Run: headless pygame with SDL's dummy video driver; simulated clock (each Clock.tick advances the game by its frame time, no real sleeping); random seed 0; keys injected as events and as key.get_pressed() state; no mouse input; restart key R tapped at the start of phases 3 and 4.
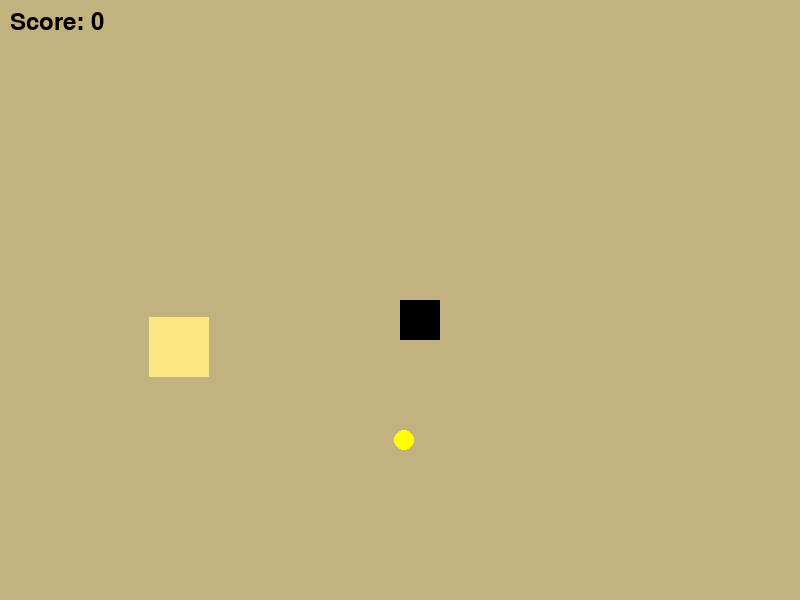
Frame 1 of 4 · flips 1–60 · no input
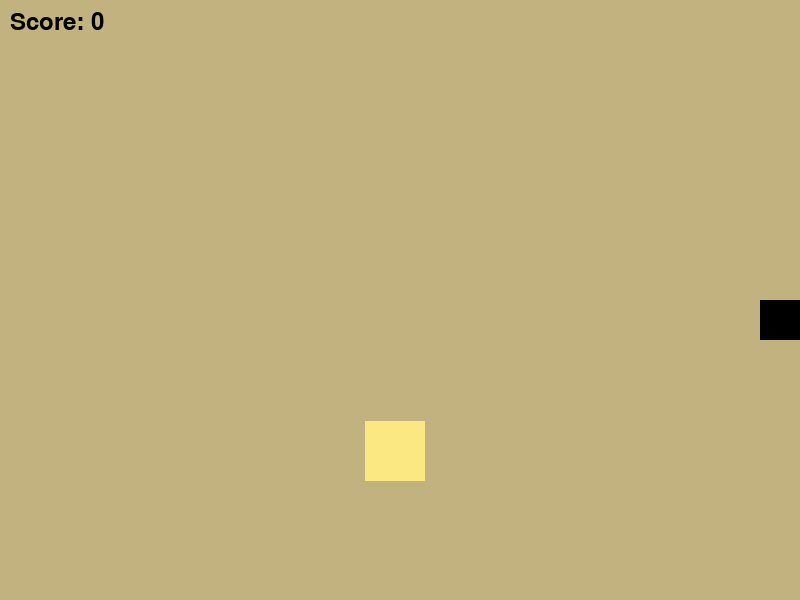
Frame 2 of 4 · flips 61–180 · tapped SPACE, RETURN · held RIGHT (→), D
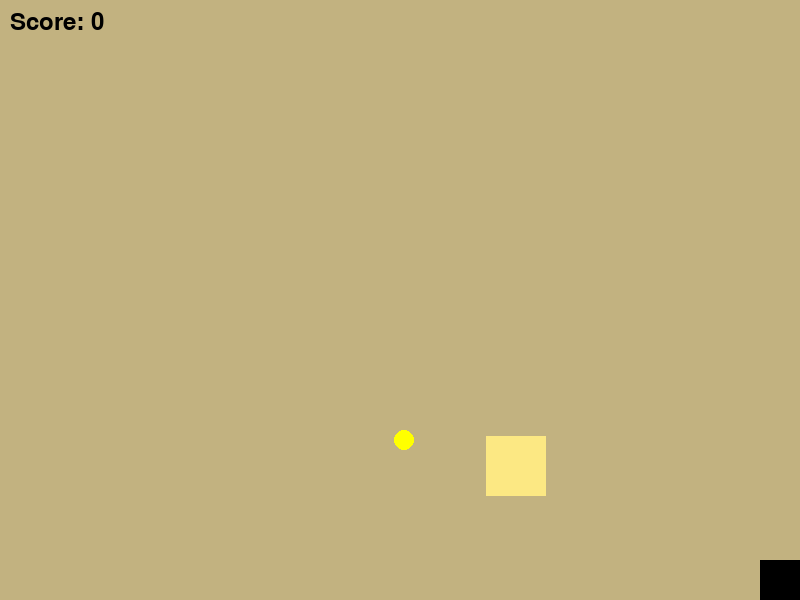
Frame 3 of 4 · flips 181–300 · tapped R · held DOWN (↓), S
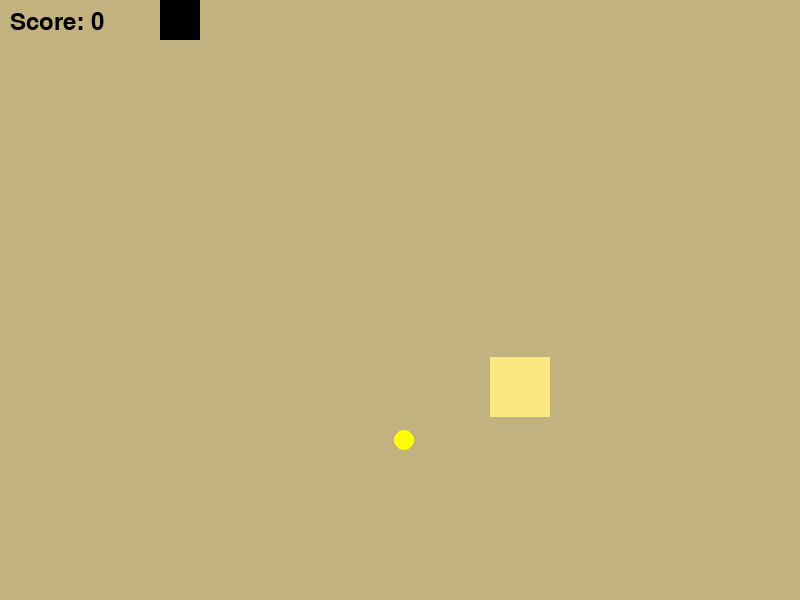
Frame 4 of 4 · flips 301–420 · tapped R · held LEFT (←), A, UP (↑), W

The pygame program that drew these frames:

import pygame
import random
import sys
import math

pygame.init()

SCREEN_WIDTH, SCREEN_HEIGHT = 800, 600
screen = pygame.display.set_mode((SCREEN_WIDTH, SCREEN_HEIGHT))
pygame.display.set_caption("Sandworm Run")

WHITE = (255, 255, 255)
BLACK = (0, 0, 0)
SAND = (194, 178, 128)
RED = (255, 0, 0)
WORM = (252,232,131)
YELLOW = (255, 255, 0)

font = pygame.font.Font(None, 36)

def reset_game():
    global player_pos, score, spice_pos, sandworms
    player_size = 40
    player_pos = [SCREEN_WIDTH // 2, SCREEN_HEIGHT // 2]
    player_speed = 5
    score = 0
    spice_size = 20
    spice_pos = [random.randint(0, SCREEN_WIDTH - spice_size), random.randint(0, SCREEN_HEIGHT - spice_size)]
    sandworms = create_sandworms(1)

def create_sandworms(num_sandworms):
    sandworms = []
    for _ in range(num_sandworms):
        x, y = random.randint(0, SCREEN_WIDTH - 60), random.randint(0, SCREEN_HEIGHT - 60)
        target_x, target_y = random.randint(0, SCREEN_WIDTH), random.randint(0, SCREEN_HEIGHT)
        sandworms.append({'pos': [x, y], 'target': [target_x, target_y], 'speed': min(round(math.sqrt(2*score) + 2),9)})
    return sandworms

player_size = 40
player_pos = [SCREEN_WIDTH // 2, SCREEN_HEIGHT // 2]
player_speed = 5
score = 0
spice_size = 20
spice_pos = [random.randint(0, SCREEN_WIDTH - spice_size), random.randint(0, SCREEN_HEIGHT - spice_size)]
sandworms = create_sandworms(1)

directions = {
    pygame.K_LEFT: (-player_speed, 0),
    pygame.K_RIGHT: (player_speed, 0),
    pygame.K_UP: (0, -player_speed),
    pygame.K_DOWN: (0, player_speed),
}

def update_player_position(player_pos, direction):
    new_x = player_pos[0] + direction[0]
    new_y = player_pos[1] + direction[1]
    new_x = max(0, min(new_x, SCREEN_WIDTH - player_size))
    new_y = max(0, min(new_y, SCREEN_HEIGHT - player_size))
    return [new_x, new_y]

def check_collision(player_pos, sandworm_pos):
    px, py = player_pos
    sx, sy = sandworm_pos
    return (px + player_size > sx and px < sx + 60 and
            py + player_size > sy and py < sy + 60)

def check_spice_collection(player_pos, spice_pos):
    px, py = player_pos
    sx, sy = spice_pos
    return (px + player_size > sx and px < sx + spice_size and
            py + player_size > sy and py < sy + spice_size)

def move_sandworms(sandworms):
    for sandworm in sandworms:
        sx, sy = sandworm['pos']
        tx, ty = sandworm['target']
        dx = tx - sx
        dy = ty - sy
        distance = math.sqrt(dx**2 + dy**2)
        if distance != 0:
            dx /= distance
            dy /= distance
            sx += dx * sandworm['speed']
            sy += dy * sandworm['speed']
        sandworm['pos'] = [sx, sy]
        if distance < 5:
            sandworm['target'] = [random.randint(0, SCREEN_WIDTH), random.randint(0, SCREEN_HEIGHT)]

def game_loop():
    global player_pos, score, spice_pos, sandworms
    running = True
    clock = pygame.time.Clock()
    while running:
        screen.fill(SAND)
        for event in pygame.event.get():
            if event.type == pygame.QUIT:
                running = False
        keys = pygame.key.get_pressed()
        for key, direction in directions.items():
            if keys[key]:
                player_pos = update_player_position(player_pos, direction)
        for sandworm in sandworms:
            if check_collision(player_pos, sandworm['pos']):
                draw_text("Game Over! Press R to restart or Q to quit", RED, SCREEN_WIDTH // 4, SCREEN_HEIGHT // 2)
                pygame.display.flip()
                game_over = True
                while game_over:
                    for event in pygame.event.get():
                        if event.type == pygame.QUIT:
                            game_over = False
                            running = False
                        if event.type == pygame.KEYDOWN:
                            if event.key == pygame.K_q:
                                game_over = False
                                running = False
                            elif event.key == pygame.K_r:
                                reset_game()
                                game_over = False
                                game_loop()
                break
        if check_spice_collection(player_pos, spice_pos):
            score += 1
            spice_pos = [random.randint(0, SCREEN_WIDTH - spice_size), random.randint(0, SCREEN_HEIGHT - spice_size)]
            if score in [2,3,5,8,9,12]:
                sandworms.extend(create_sandworms(1))
        move_sandworms(sandworms)
        pygame.draw.rect(screen, BLACK, (player_pos[0], player_pos[1], player_size, player_size))
        pygame.draw.circle(screen, YELLOW, (spice_pos[0] + spice_size // 2, spice_pos[1] + spice_size // 2), spice_size // 2)
        for sandworm in sandworms:
            pygame.draw.rect(screen, WORM, (sandworm['pos'][0], sandworm['pos'][1], 60, 60))
        draw_text(f"Score: {score}", BLACK, 10, 10)
        pygame.display.flip()
        clock.tick(30)
    pygame.quit()
    sys.exit()

def draw_text(text, color, x, y):
    render = font.render(text, True, color)
    screen.blit(render, (x, y))

game_loop()
